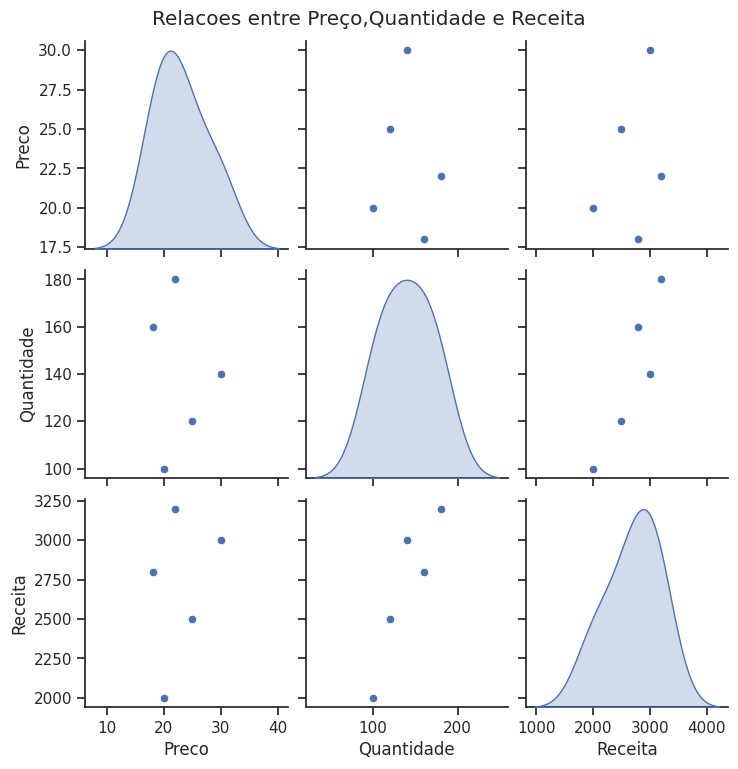

Reproduce this figure in Python.
import matplotlib.pyplot as plt
import numpy as np
import pandas as pd
import seaborn as sns

# 1 - Craiando um dataframe ficticio
data = {
    'Preco': [20,25,30,18,22],
    'Quantidade': [100,120,140,160,180],
    'Receita': [2000,2500,3000,2800,3200]
}

df = pd.DataFrame(data)
# print(df)

#2 - Criando pairplot
sns.set(style="ticks")
sns.pairplot(df, diag_kind='kde')
plt.suptitle('Relacoes entre Preço,Quantidade e Receita', y=1.02)
plt.show()